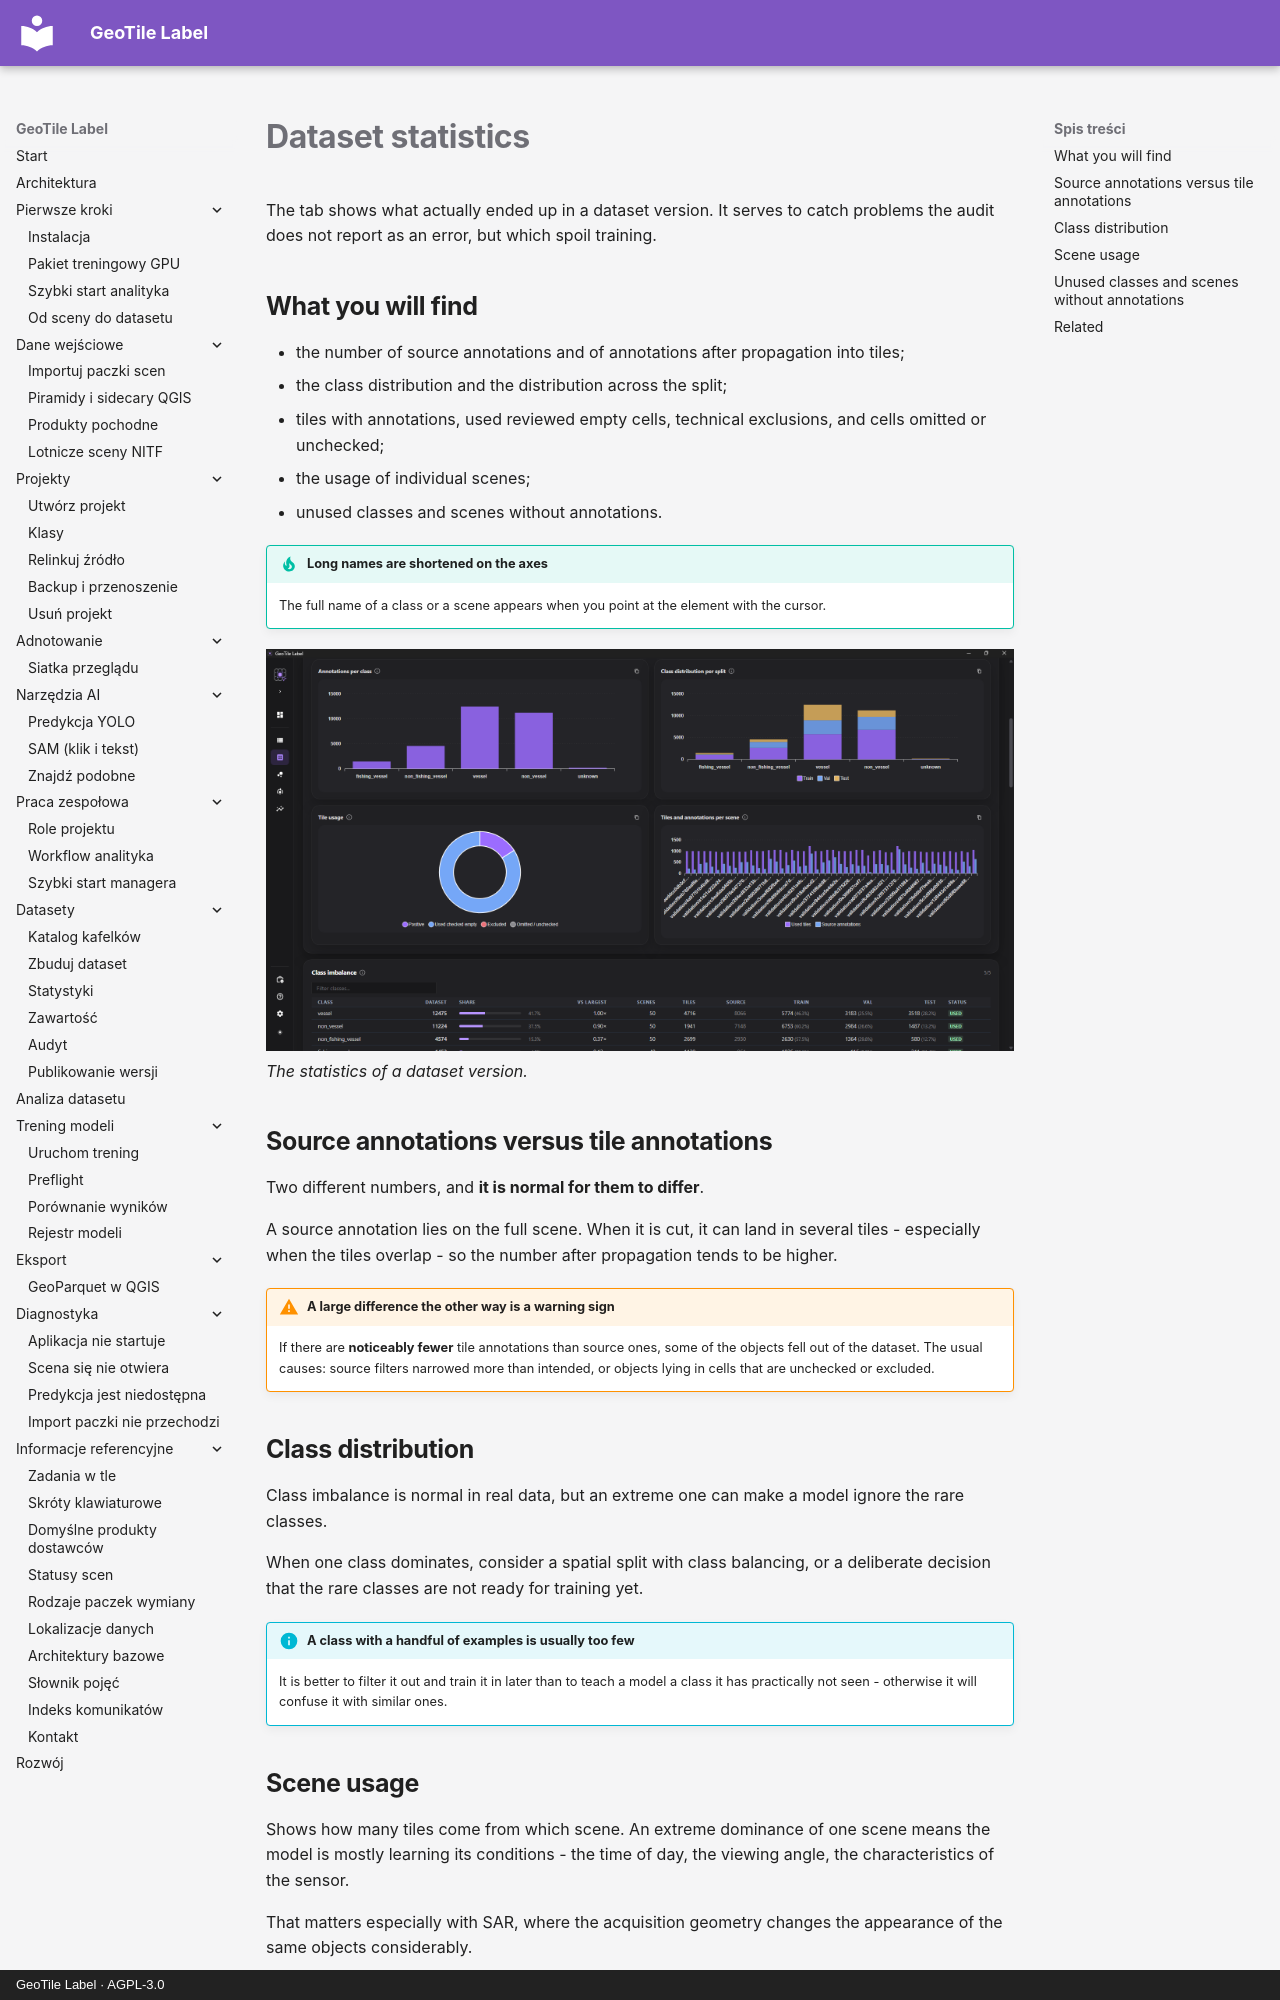

repository: jakubslesinski/geotile-label · page: datasets/statystyki.en.html · generator: mkdocs · copyright: GeoTile Label · AGPL-3.0

# Dataset statistics

The tab shows what actually ended up in a dataset version. It serves to catch problems
the audit does not report as an error, but which spoil training.

## What you will find

- the number of source annotations and of annotations after propagation into tiles;
- the class distribution and the distribution across the split;
- tiles with annotations, used reviewed empty cells, technical exclusions, and cells
  omitted or unchecked;
- the usage of individual scenes;
- unused classes and scenes without annotations.

!!! tip "Long names are shortened on the axes"

    The full name of a class or a scene appears when you point at the element with the
    cursor.

![Annotations per class, class distribution per split, tile usage and class imbalance](../assets/images/dataset-statistics-dashboard.png)
*The statistics of a dataset version.*

## Source annotations versus tile annotations

Two different numbers, and **it is normal for them to differ**.

A source annotation lies on the full scene. When it is cut, it can land in several tiles
- especially when the tiles overlap - so the number after propagation tends to be higher.

!!! warning "A large difference the other way is a warning sign"

    If there are **noticeably fewer** tile annotations than source ones, some of the
    objects fell out of the dataset. The usual causes: source filters narrowed more than
    intended, or objects lying in cells that are unchecked or excluded.

## Class distribution

Class imbalance is normal in real data, but an extreme one can make a model ignore the
rare classes.

When one class dominates, consider a spatial split with class balancing, or a deliberate
decision that the rare classes are not ready for training yet.

!!! info "A class with a handful of examples is usually too few"

    It is better to filter it out and train it in later than to teach a model a class it
    has practically not seen - otherwise it will confuse it with similar ones.

## Scene usage

Shows how many tiles come from which scene. An extreme dominance of one scene means the
model is mostly learning its conditions - the time of day, the viewing angle, the
characteristics of the sensor.

That matters especially with SAR, where the acquisition geometry changes the appearance
of the same objects considerably.
